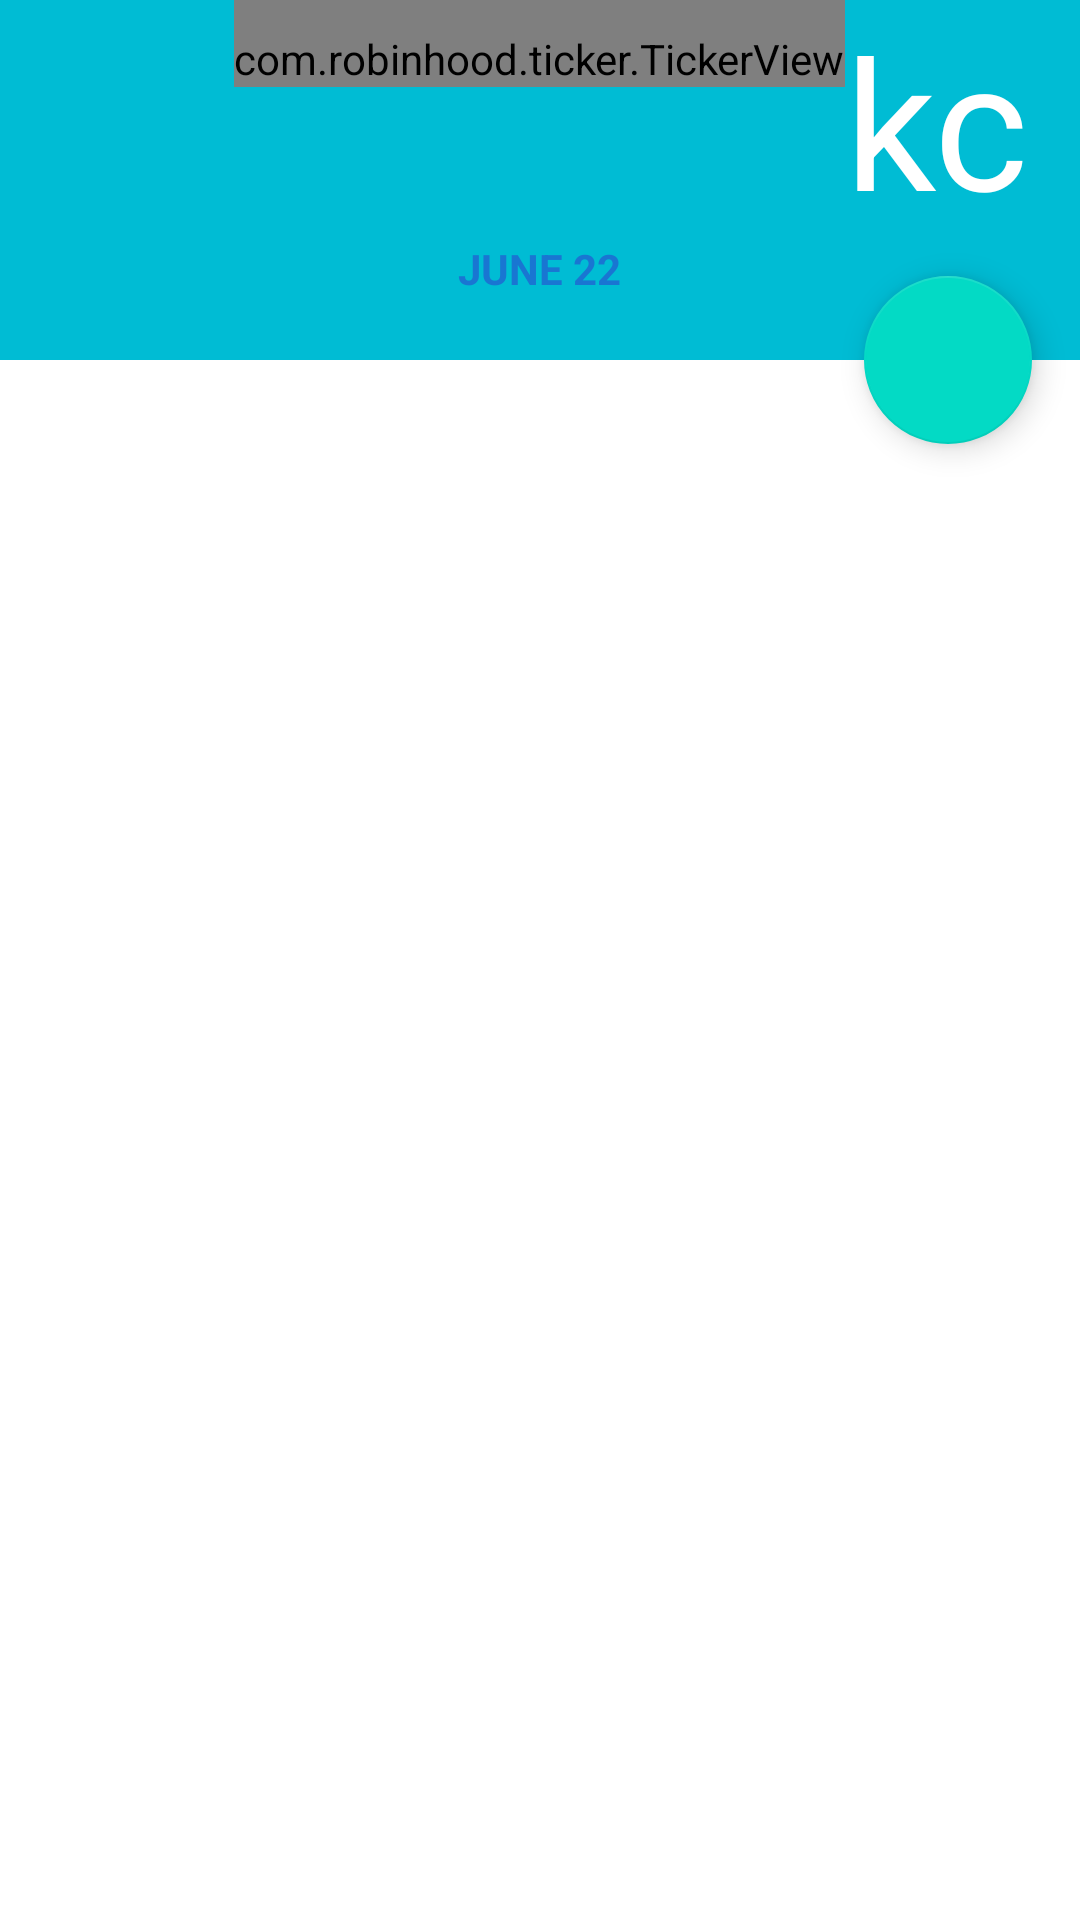

Layout XML and referenced resources for this Android screen:
<!-- AndroidManifest.xml: application theme Theme.Diet -->
<!-- res/layout/activity_bank.xml -->
<?xml version="1.0" encoding="utf-8"?>

<androidx.coordinatorlayout.widget.CoordinatorLayout xmlns:android="http://schemas.android.com/apk/res/android"
    xmlns:app="http://schemas.android.com/apk/res-auto"
    xmlns:tools="http://schemas.android.com/tools"
    android:id="@+id/activity_bank"
    android:layout_width="match_parent"
    android:layout_height="match_parent"
    android:fitsSystemWindows="true"
    tools:context=".BankActivity">

    <com.google.android.material.appbar.AppBarLayout
        android:id="@+id/app_bar_layout"
        app:elevation="0dp"
        android:orientation="vertical"
        android:layout_width="match_parent"
        android:layout_height="120dp">

        <RelativeLayout
            android:layout_width="match_parent"
            android:layout_height="match_parent">

            <RelativeLayout
                android:id="@+id/amount_layout"
                android:layout_width="match_parent"
                android:layout_height="80dp">

                <com.robinhood.ticker.TickerView
                    android:id="@+id/amount_text"
                    android:layout_width="wrap_content"
                    android:layout_height="wrap_content"
                    android:layout_centerHorizontal="true"
                    android:paddingTop="10dp"
                    android:textColor="@android:color/white"
                    android:textSize="60dp" />

                <TextView
                    android:id="@+id/currency_text"
                    android:layout_width="wrap_content"
                    android:layout_height="wrap_content"
                    android:layout_alignTop="@+id/amount_text"
                    android:layout_toEndOf="@+id/amount_text"
                    android:layout_toRightOf="@+id/amount_text"
                    android:text="kcal"
                    android:textColor="@android:color/white"
                    android:textSize="60dp" />

            </RelativeLayout>

            <TextView
                android:id="@+id/date_text"
                android:textStyle="bold"
                android:layout_centerHorizontal="true"
                android:layout_below="@+id/amount_layout"
                android:text="JUNE 22"
                android:layout_width="wrap_content"
                android:layout_height="wrap_content"
                android:textColor="@color/colorPrimaryDark"/>

        </RelativeLayout>

    </com.google.android.material.appbar.AppBarLayout>

    <include layout="@layout/content_bank"/>

    <com.google.android.material.floatingactionbutton.FloatingActionButton
        android:id="@+id/fab"
        android:src="@drawable/baseline_add_24"
        android:layout_width="wrap_content"
        android:layout_height="wrap_content"
        app:layout_anchor="@id/app_bar_layout"
        app:layout_anchorGravity="bottom|end"
        android:layout_margin="16dp"/>

</androidx.coordinatorlayout.widget.CoordinatorLayout>
<!-- res/layout/content_bank.xml (included above) -->
<?xml version="1.0" encoding="utf-8"?>

<RelativeLayout xmlns:android="http://schemas.android.com/apk/res/android"
    android:layout_width="match_parent"
    android:layout_height="match_parent"
    xmlns:app="http://schemas.android.com/apk/res-auto"
    app:layout_behavior="@string/appbar_scrolling_view_behavior">

    <androidx.viewpager.widget.ViewPager
        android:id="@+id/view_pager"
        android:layout_width="match_parent"
        android:layout_height="match_parent">

    </androidx.viewpager.widget.ViewPager>

</RelativeLayout>
<!-- resources referenced by this layout -->
<resources>
  <color name="colorPrimaryDark">#1976D2</color>
  <style name="Theme.Diet" parent="Theme.MaterialComponents.DayNight.DarkActionBar">
          
          
          <item name="colorPrimary">@color/colorPrimary</item>
          <item name="colorPrimaryDark">@color/colorPrimaryDark</item>
  
          <item name="colorPrimaryVariant">@color/purple_700</item>
          <item name="colorOnPrimary">@color/white</item>
          
          <item name="colorSecondary">@color/teal_200</item>
          <item name="colorSecondaryVariant">@color/teal_700</item>
          <item name="colorOnSecondary">@color/black</item>
          
          <item name="android:statusBarColor" tools:targetApi="l">?attr/colorPrimaryVariant</item>
          
          <item name="colorAccent">@color/colorAccent</item>
          <item name="android:colorBackground">@android:color/background_light</item>
          <item name="android:textColorPrimary">@color/primary_text</item>
          <item name="android:textColorSecondary">@color/secondary_text</item>
          <item name="android:windowBackground">@android:color/background_light</item>
      </style>
  <color name="colorPrimary">#00BCD4</color>
  <color name="purple_700">#FF3700B3</color>
  <color name="white">#FFFFFFFF</color>
  <color name="teal_200">#FF03DAC5</color>
  <color name="teal_700">#FF018786</color>
  <color name="black">#FF000000</color>
  <color name="colorAccent">#00bcd4</color>
  <color name="primary_text">#212121</color>
  <color name="secondary_text">#757575</color>
</resources>
